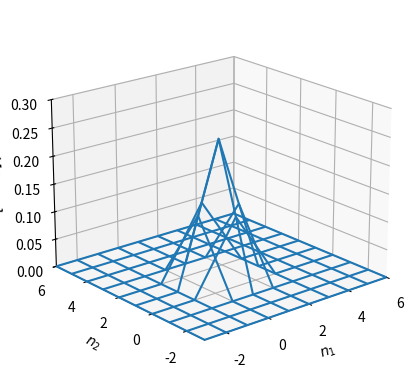
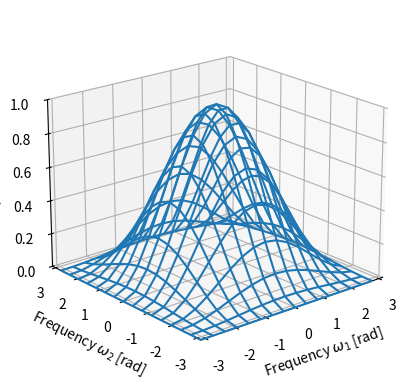

Source code (Python) for these figures, in order:
import numpy as np
import matplotlib.pyplot as plt
from mpl_toolkits.mplot3d import Axes3D

# 単位インパルス応答
h = np.array([[1, 2, 1], [2, 4, 2], [1, 2, 1]]) / 16
N1, N2 = np.shape(h)                               # フィルタのサイズ
L = max(N1, N2)
hzero = np.zeros([3 * L + 1, 3 * L + 1])
hzero[L:L+N1, L:L+N1] = h                          # 図示のためのゼロづめ
n = np.arange(-L, 2 * L + 1)                       # 図示の区間
n1, n2 = np.meshgrid(n, n)
fig1 = plt.figure()
ax1 = fig1.add_subplot(1, 1, 1, projection='3d')
ax1.plot_wireframe(n1, n2, hzero)                  # フィルタの図示
ax1.set_xlim(-L, 2 * L); ax1.set_ylim(-L, 2 * L); ax1.set_zlim(0, 0.3)
ax1.set_xlabel('$n_1$')
ax1.set_ylabel('$n_2$')
ax1.set_zlabel('$h[n_1, n_2]$')
ax1.view_init(elev=20, azim=-130)

# 2次元周波数応答
M = 16                                             # 周波数の刻み数
w = np.linspace(-np.pi, np.pi, M, endpoint=False)  # 周波数の範囲と刻み
w1, w2 = np.meshgrid(w, w)
H = np.zeros([M, M], dtype=np.complex128)          # 周波数応答の初期化
for iw1 in range(0, M):
    for iw2 in range(0, M):
        for in1 in range(0, N1):
            for in2 in range(0, N2):
                H[iw1, iw2] \
                    = H[iw1, iw2] + h[in1, in2] \
                    * np.exp(-1j * w1[iw1, iw2] * n1[in1, in2]) \
                    * np.exp(-1j * w2[iw1, iw2] * n2[in1, in2])
fig2 = plt.figure()
ax2 = fig2.add_subplot(1, 1, 1, projection='3d')
ax2.plot_wireframe(w1, w2, np.abs(H))              # 振幅特性の図示
ax2.set_xlim(-np.pi, np.pi); ax2.set_ylim(-np.pi, np.pi)
ax2.set_zlim(0, 1)
ax2.set_xlabel('Frequency $\omega_1$ [rad]')
ax2.set_ylabel('Frequency $\omega_2$ [rad]')
ax2.set_zlabel('$|H(e^{j\omega_1},e^{j\omega_2})|$')
ax2.view_init(elev=20, azim=-130)
